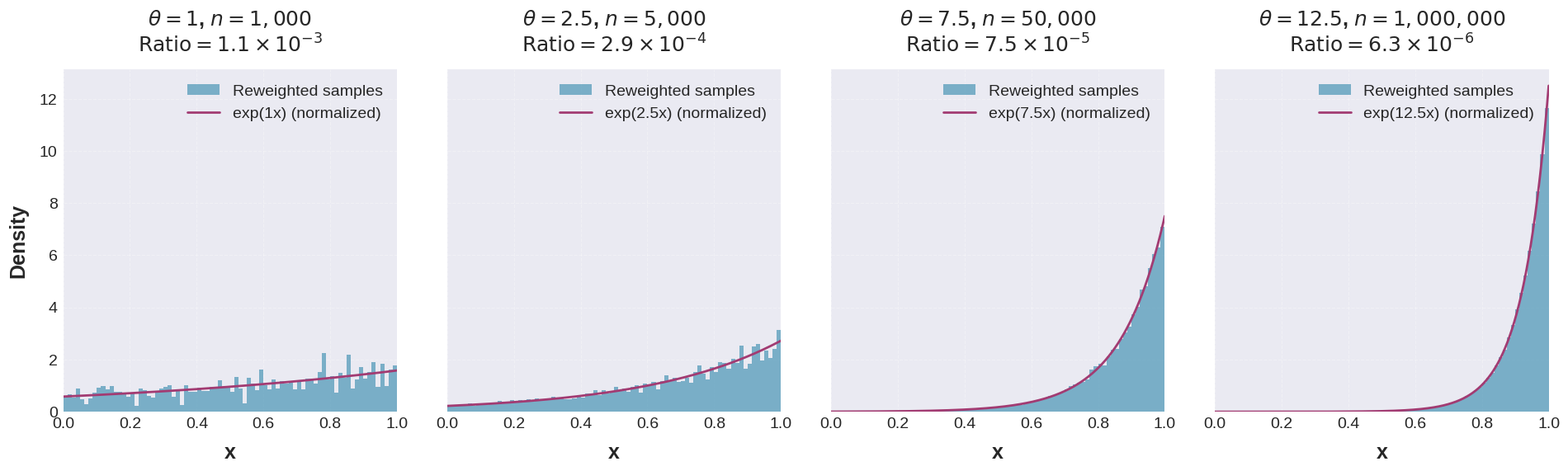

Python code for this plot:
import numpy as np
import matplotlib.pyplot as plt
from scipy.stats import beta
from scipy.special import hyp1f1

# -------------------------
USE_BETA = False  # Set to False for Uniform distribution
CONVERGE = True

SEED = 42

if CONVERGE:
    SAMPLE_SIZES = [1_000, 5_000, 50_000, 1_000_000]
    THETAS = [1, 2.5, 7.5, 12.5]
else:
    THETAS = [1, 2.5, 7.5, 12.5]
    SAMPLE_SIZES = [750, 1_000, 1_500, 2_000]


if USE_BETA:
    OUTFILE = f"graph_c_beta{'_converge' if CONVERGE else ''}.png"
    ALPHA = 2  # Beta distribution parameter
    BETA_PARAM = 5  # Beta distribution parameter
else:
    OUTFILE = f"graph_c_unif{'_converge' if CONVERGE else ''}.png"

rng = np.random.default_rng(SEED)


def M(theta):
    if USE_BETA:
        # MGF of Beta(α, β) using confluent hypergeometric function
        # M(t) = 1F1(α; α+β; t)
        # where 1F1 is Kummer's confluent hypergeometric function
        return hyp1f1(ALPHA, BETA_PARAM + ALPHA, theta)
    else:
        # For Uniform[0,1]: M(theta) = (e^theta - 1) / theta
        if abs(theta) < 1e-10:
            return 1.0
        return (np.exp(theta) - 1) / theta


# Prepare plotting grid with better styling
plt.style.use("seaborn-v0_8-darkgrid")

fig, axs = plt.subplots(1, len(THETAS), figsize=(5 * len(THETAS), 5), sharey=True)
axs = axs.flatten()
# Add proper spacing around plots
plt.subplots_adjust(
    left=0.08, right=0.98, top=0.95, bottom=0.12, hspace=0.15, wspace=0.15
)

xgrid = np.linspace(0, 1, 1000)

for i, (t, n) in enumerate(zip(THETAS, SAMPLE_SIZES)):
    # compute n so that ratio = target_r
    achieved_ratio = M(2 * t) / (n * (M(t) ** 2))

    # sample and weights
    if USE_BETA:
        x = rng.beta(ALPHA, BETA_PARAM, size=n)
    else:
        x = rng.uniform(0, 1, size=n)

    w_unnorm = np.exp(t * x)  # importance weights
    w = w_unnorm / np.sum(w_unnorm)

    ax = axs[i]
    ax.hist(
        x,
        bins=80,
        weights=w,
        density=True,
        alpha=0.6,
        color="#2E86AB",
        label="Reweighted samples",
    )

    if USE_BETA:
        # Target distribution after reweighting
        # This would be Beta(alpha, beta) * exp(theta*x) (unnormalized)
        # For visualization, we show the reweighted empirical distribution
        target_pdf = beta.pdf(xgrid, ALPHA, BETA_PARAM) * np.exp(t * xgrid)
        target_pdf = target_pdf / np.trapezoid(target_pdf, xgrid)  # normalize
        ax.plot(
            xgrid,
            target_pdf,
            lw=2,
            color="#A23B72",
            label=f"Beta({ALPHA},{BETA_PARAM}) × exp({t}x) (normalized)",
        )
    else:
        # For uniform: target is exp(theta*x) / integral(exp(theta*x))
        target_pdf = np.exp(t * xgrid)
        target_pdf = target_pdf / np.trapezoid(target_pdf, xgrid)  # normalize
        ax.plot(
            xgrid,
            target_pdf,
            lw=2,
            color="#A23B72",
            label=f"exp({t}x) (normalized)",
        )

    xmin = 0
    xmax = 1.0
    ax.set_xlim(xmin, xmax)
    ax.set_xlabel("x", fontsize=18, fontweight="bold", labelpad=10)

    if i == 0:
        ax.set_ylabel("Density", fontsize=18, fontweight="bold", labelpad=10)

    # Format ratio in scientific notation
    ratio_exp = int(np.floor(np.log10(achieved_ratio)))
    ratio_mantissa = achieved_ratio / (10**ratio_exp)

    ax.set_title(
        f"$\\theta = {t}$, $n = {n:,}$\n$\\mathrm{{Ratio}} = {ratio_mantissa:.1f} \\times 10^{{{ratio_exp}}}$",
        fontsize=18,
        fontweight="bold",
        pad=15,
    )
    ax.legend(fontsize=14)
    ax.grid(True, alpha=0.3, linestyle="--")
    ax.tick_params(labelsize=14, pad=5)

plt.savefig(OUTFILE, dpi=200, bbox_inches="tight", pad_inches=0.3)
print(f"Saved {OUTFILE}")
